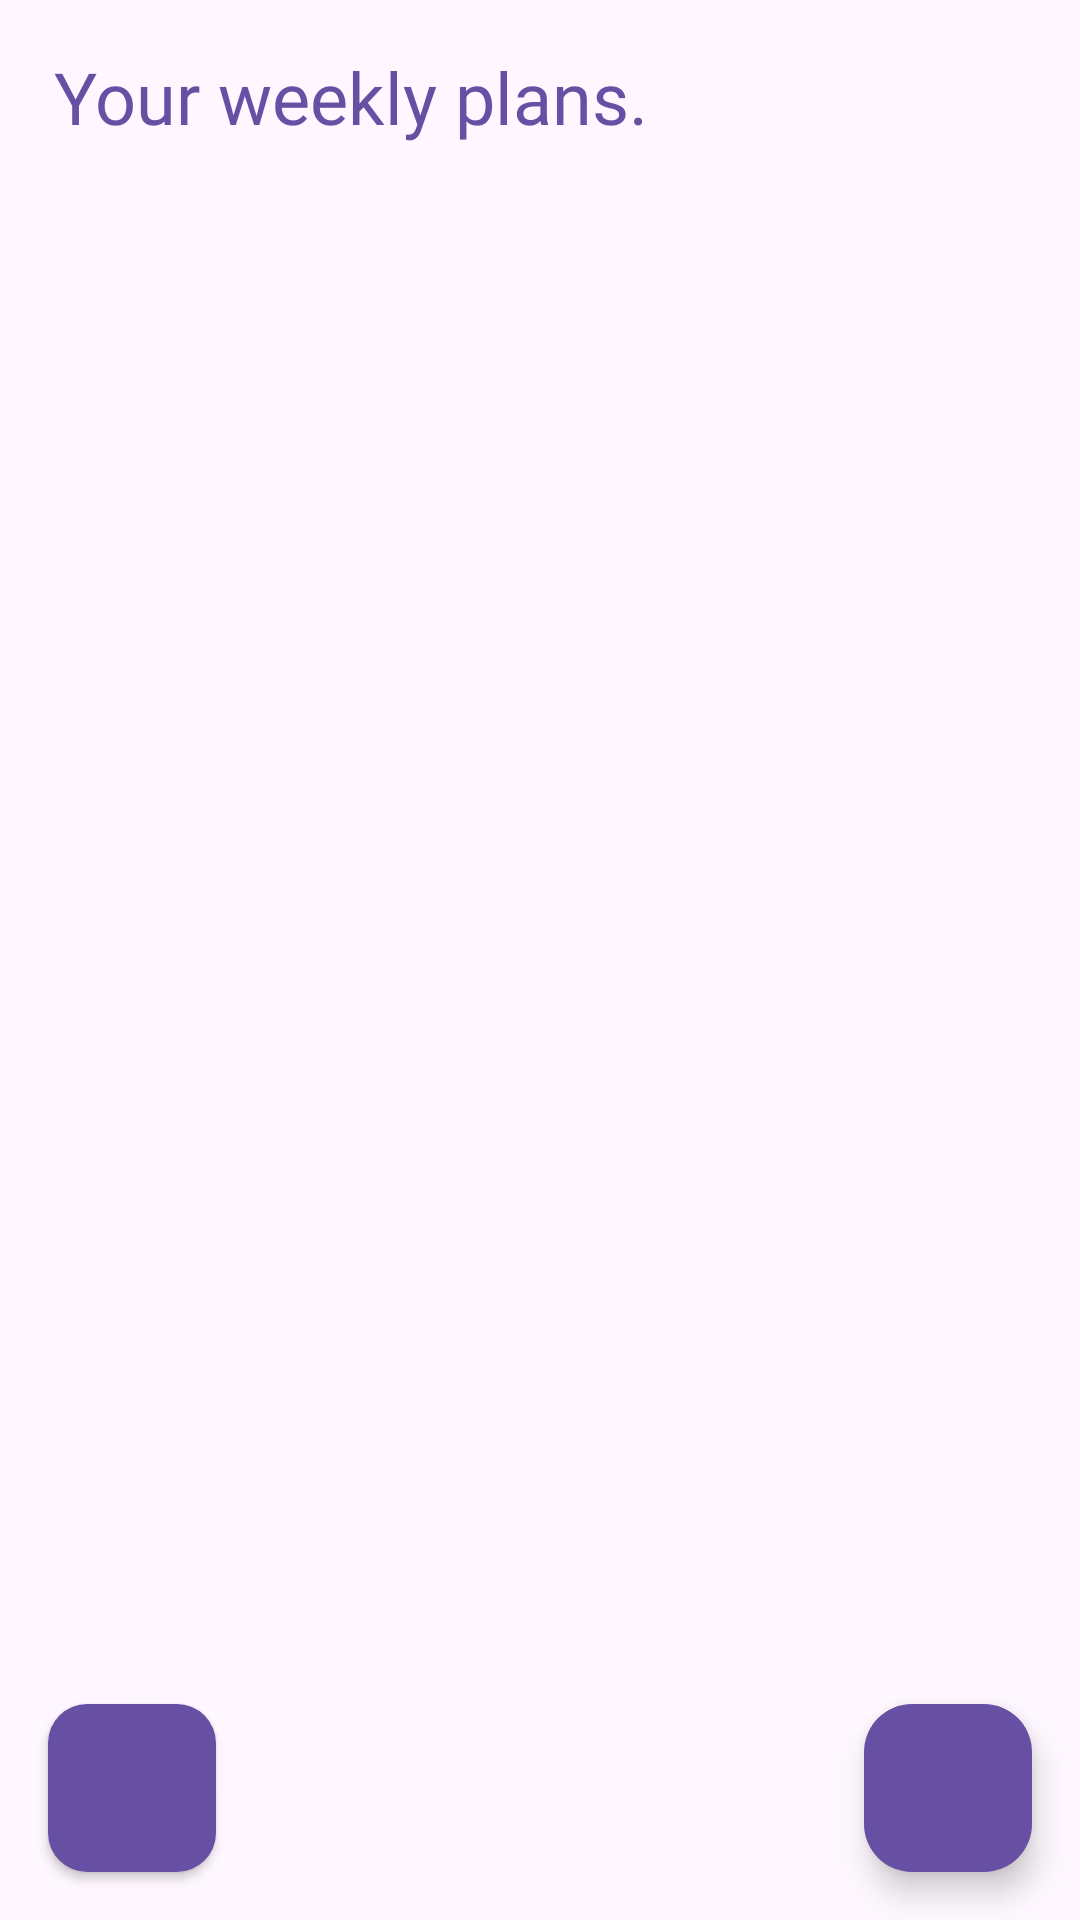

Android layout source for this screen:
<!-- AndroidManifest.xml: application theme Theme.FinalCooking -->
<!-- res/layout/activity_plan.xml -->
<?xml version="1.0" encoding="utf-8"?>
<RelativeLayout xmlns:android="http://schemas.android.com/apk/res/android"
    xmlns:app="http://schemas.android.com/apk/res-auto"
    xmlns:tools="http://schemas.android.com/tools"
    android:layout_width="match_parent"
    android:layout_height="match_parent"
    tools:context=".activities.PlanActivity">


    <TextView
        android:id="@+id/planHeading"
        android:layout_width="wrap_content"
        android:layout_height="wrap_content"
        android:layout_alignParentTop="true"
        android:layout_marginStart="18dp"
        android:layout_marginTop="16dp"
        android:fontFamily="@font/myfont"
        android:text="Your weekly plans."
        android:textColor="@color/binqe"
        android:textSize="24sp" />

    <androidx.recyclerview.widget.RecyclerView
        android:id="@+id/palnsRecyclerView"
        android:layout_width="match_parent"
        android:layout_height="match_parent"
        android:layout_marginTop="50dp"
        android:padding="16dp" />

    <com.google.android.material.floatingactionbutton.FloatingActionButton
        android:id="@+id/addButton"
        android:layout_width="wrap_content"
        android:layout_height="wrap_content"
        android:layout_alignParentEnd="true"
        android:layout_alignParentBottom="true"
        android:layout_marginEnd="16dp"
        android:layout_marginBottom="16dp"
        android:backgroundTint="@color/binqe"
        android:src="@drawable/___add"
        app:tint="@color/white" />

    <Button
        android:id="@+id/backButton"
        android:layout_width="56dp"
        android:layout_height="56dp"
        android:layout_alignParentStart="true"
        android:layout_alignParentBottom="true"
        android:layout_marginStart="16dp"
        android:layout_marginBottom="16dp"
        android:background="@drawable/____rounded__"
        android:backgroundTint="@color/binqe"
        android:drawableRight="@drawable/baseline_arrow_back_24"
        android:textColor="@color/white" />


    <FrameLayout
        android:id="@+id/loading"
        android:layout_width="match_parent"
        android:layout_height="match_parent"
        android:background="@android:color/white"
        android:visibility="gone">

        <LinearLayout
            android:layout_width="wrap_content"
            android:layout_height="wrap_content"
            android:layout_gravity="center"
            android:gravity="center"
            android:orientation="vertical"
            android:padding="24dp">

            <com.airbnb.lottie.LottieAnimationView
                android:id="@+id/loading_animation"
                android:layout_width="wrap_content"
                android:layout_height="wrap_content"
                app:lottie_autoPlay="true"
                app:lottie_loop="true"
                app:lottie_rawRes="@raw/loading__"
                android:layout_marginBottom="16dp" />

            <TextView
                android:layout_width="wrap_content"
                android:layout_height="wrap_content"
                android:text="Loading..."
                android:textColor="@color/purple"
                android:textSize="20sp"
                android:textStyle="bold" />
        </LinearLayout>
    </FrameLayout>

</RelativeLayout>
<!-- resources referenced by this layout -->
<resources>
  <color name="binqe">#674FA3</color>
  <color name="purple">#674FA3</color>
  <color name="white">#FFFFFFFF</color>
  <!-- drawable ____rounded__ (drawable) -->
  <layer-list xmlns:android="http://schemas.android.com/apk/res/android">
  
      <item>
          <shape android:shape="rectangle">
              <corners android:radius="13dp" />
              <solid android:color="#E0E0E0" />
          </shape>
      </item>
  
  
      <item android:top="4dp" android:left="4dp" android:right="4dp" android:bottom="4dp">
          <shape android:shape="rectangle">
              <corners android:radius="16dp" />
              <solid android:color="#6A47B4" />
          </shape>
      </item>
  </layer-list>
  <style name="Theme.FinalCooking" parent="Base.Theme.FinalCooking" />
  <style name="Base.Theme.FinalCooking" parent="Theme.Material3.Light.NoActionBar">
  
      </style>
</resources>
